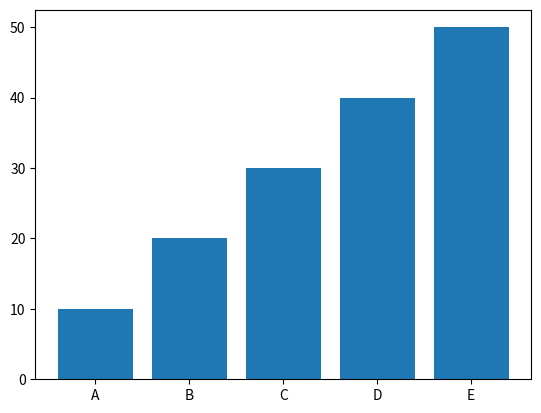

Source code (Python):
import matplotlib.pyplot as plt
import numpy as np

x = np.array(["A", "B", "C", "D", "E"])
y = np.array([10, 20, 30, 40, 50])

plt.bar(x, y)
plt.show()
